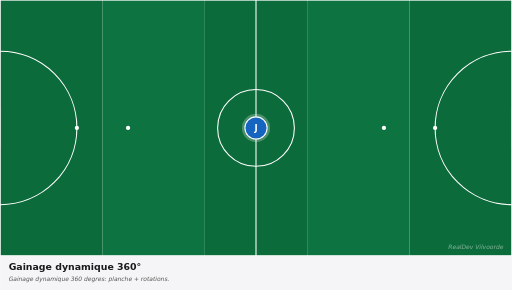
t = 0.00 s
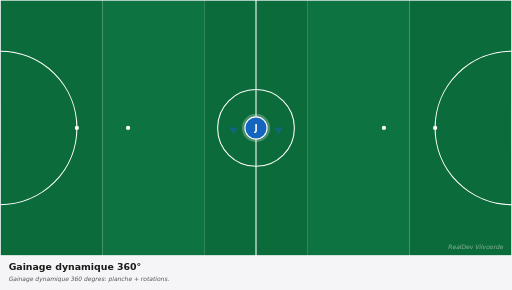
t = 0.83 s
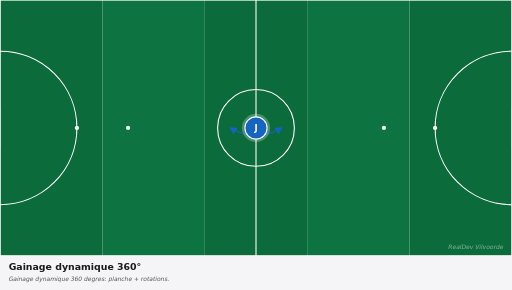
t = 1.58 s
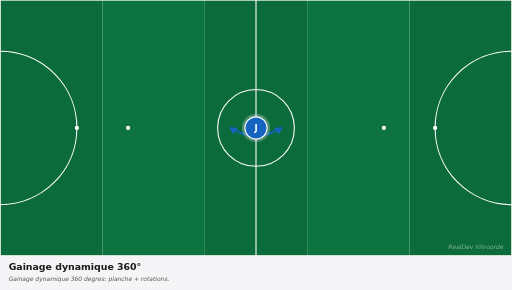
t = 2.63 s
t = 3.38 s: frame unchanged from t = 2.63 s, image omitted
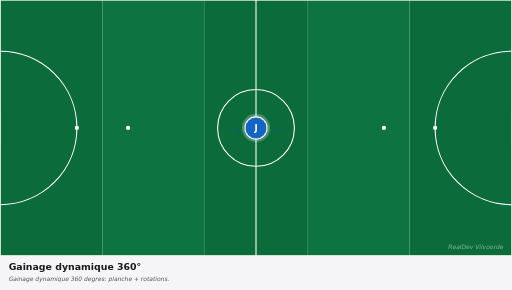
t = 4.13 s

The animated SVG that drew these frames (rendered in a browser with its animation timeline set to each time). Animation: 2 CSS @keyframes rules; one cycle of 5.00 s, repeats indefinitely.

<svg xmlns="http://www.w3.org/2000/svg" viewBox="0 0 1200 680" width="1200" height="680" preserveAspectRatio="xMidYMid meet" role="img" aria-label="Gainage dynamique 360°"><defs><marker id="arrowhead-red" viewBox="0 0 10 10" refX="8" refY="5" markerWidth="6" markerHeight="6" orient="auto-start-reverse"><path d="M 0 0 L 10 5 L 0 10 z" fill="#c62828"/></marker><marker id="arrowhead-blue" viewBox="0 0 10 10" refX="8" refY="5" markerWidth="6" markerHeight="6" orient="auto-start-reverse"><path d="M 0 0 L 10 5 L 0 10 z" fill="#1565c0"/></marker><marker id="arrowhead-dark" viewBox="0 0 10 10" refX="8" refY="5" markerWidth="6" markerHeight="6" orient="auto-start-reverse"><path d="M 0 0 L 10 5 L 0 10 z" fill="#1a1a1a"/></marker><marker id="arrowhead-gray" viewBox="0 0 10 10" refX="8" refY="5" markerWidth="6" markerHeight="6" orient="auto-start-reverse"><path d="M 0 0 L 10 5 L 0 10 z" fill="#666"/></marker><style><![CDATA[
svg{font-family:"DejaVu Sans",Arial,sans-serif}
.arrow{fill:none;stroke-linecap:round}
.arrow-run{stroke-width:4}
.arrow-pass{stroke-width:4;stroke-dasharray:10 8}
.arrow-alt{stroke-width:3;stroke-dasharray:5 6;opacity:0.6}
.a0{stroke-dasharray:142;stroke-dashoffset:142;opacity:0;animation:a0-dr 5.0s ease-in-out infinite}@keyframes a0-dr{0%{stroke-dashoffset:142;opacity:0}15%{stroke-dashoffset:142;opacity:0}18%{opacity:1}45%{stroke-dashoffset:0;opacity:1}75%{stroke-dashoffset:0;opacity:1}85%{stroke-dashoffset:0;opacity:0}100%{stroke-dashoffset:142;opacity:0}}
.a1{stroke-dasharray:142;stroke-dashoffset:142;opacity:0;animation:a1-dr 5.0s ease-in-out infinite}@keyframes a1-dr{0%{stroke-dashoffset:142;opacity:0}15%{stroke-dashoffset:142;opacity:0}18%{opacity:1}45%{stroke-dashoffset:0;opacity:1}75%{stroke-dashoffset:0;opacity:1}85%{stroke-dashoffset:0;opacity:0}100%{stroke-dashoffset:142;opacity:0}}
@media(prefers-reduced-motion:reduce){*,*::before,*::after{animation:none !important;transition:none !important}.ball,[class^="p"],[class*=" p"]{transform:none !important}[class^="a"]{stroke-dashoffset:0 !important;opacity:1 !important}[class^="z"]{opacity:0.35 !important}[class^="zl"]{opacity:1 !important}}
]]></style></defs><g><rect x="0.0" y="0" width="240.0" height="600" fill="#0c6b3a"/><rect x="240.0" y="0" width="240.0" height="600" fill="#0d7340"/><rect x="480.0" y="0" width="240.0" height="600" fill="#0c6b3a"/><rect x="720.0" y="0" width="240.0" height="600" fill="#0d7340"/><rect x="960.0" y="0" width="240.0" height="600" fill="#0c6b3a"/><rect x="0" y="0" width="1200" height="600" fill="none" stroke="white" stroke-width="3"/><line x1="600.0" y1="0" x2="600.0" y2="600" stroke="white" stroke-width="2.5"/><circle cx="600.0" cy="300.0" r="90" fill="none" stroke="white" stroke-width="2.5"/><circle cx="600.0" cy="300.0" r="6" fill="white"/><path d="M 0 120.0 A 180 180 0 0 1 0 480.0" fill="none" stroke="white" stroke-width="2.5"/><path d="M 1200 120.0 A 180 180 0 0 0 1200 480.0" fill="none" stroke="white" stroke-width="2.5"/><circle cx="180" cy="300.0" r="5" fill="white"/><circle cx="300" cy="300.0" r="5" fill="white"/><circle cx="1020" cy="300.0" r="5" fill="white"/><circle cx="900" cy="300.0" r="5" fill="white"/><rect x="-17" y="255.0" width="17" height="90" fill="white" opacity="0.9"/><rect x="1200" y="255.0" width="17" height="90" fill="white" opacity="0.9"/><path class="arrow arrow-alt a0" d="M 540.0 300.0 Q 600.0 336.0 660.0 300.0" stroke="#1565c0" marker-end="url(#arrowhead-blue)"/><path class="arrow arrow-alt a1" d="M 660.0 300.0 Q 600.0 336.0 540.0 300.0" stroke="#1565c0" marker-end="url(#arrowhead-blue)"/><g><circle cx="600.0" cy="300.0" r="33" fill="white" opacity="0.25"/><circle cx="600.0" cy="300.0" r="26" fill="#1565c0" stroke="white" stroke-width="2.5"/><text x="600.0" y="300.0" fill="white" font-family="DejaVu Sans, Arial, sans-serif" font-size="20" font-weight="700" text-anchor="middle" dominant-baseline="central">J</text></g><text x="1180" y="585" fill="white" opacity="0.5" font-size="14" font-style="italic" text-anchor="end">RealDev Vilvoorde</text></g><g transform="translate(0,600)"><rect x="0" y="0" width="1200" height="80" fill="#f5f5f7"/><text x="20" y="32" fill="#1a1a1a" font-size="22" font-weight="700">Gainage dynamique 360°</text><text x="20" y="60" fill="#555" font-size="14" font-style="italic">Gainage dynamique 360 degres: planche + rotations.</text></g></svg>
